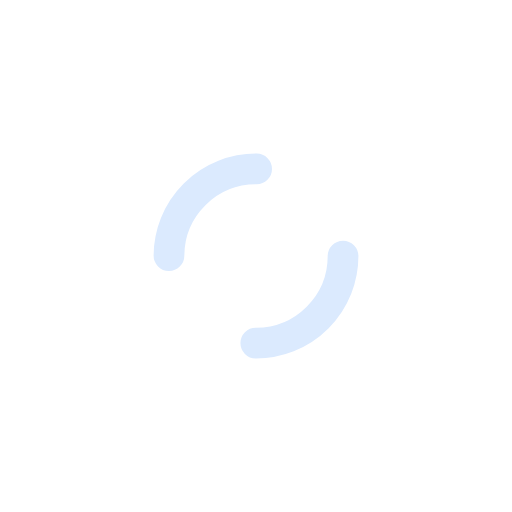
t = 0.00 s
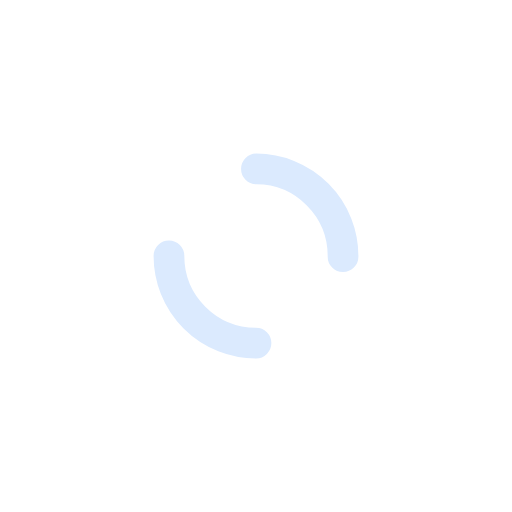
t = 0.25 s
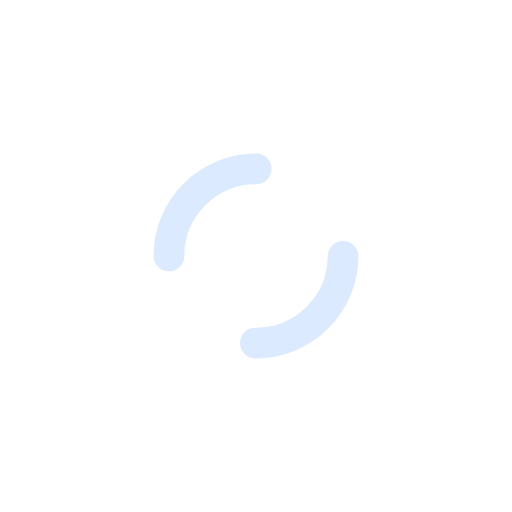
t = 0.50 s
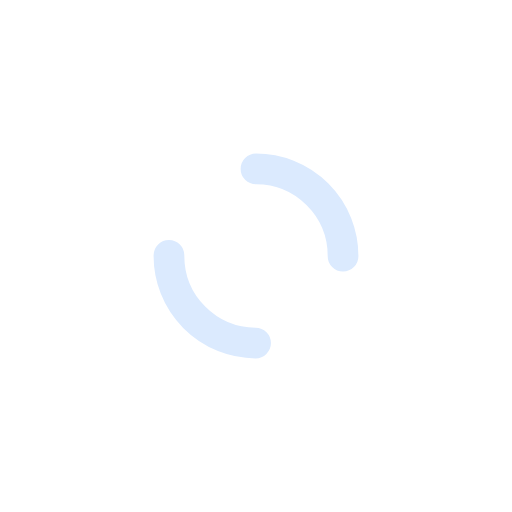
t = 0.75 s

The animated SVG that drew these frames (rendered in a browser with its animation timeline set to each time). Animation: 1 SMIL element (animateTransform=1); one cycle of 1.00 s, repeats indefinitely.

<?xml version="1.0" encoding="utf-8"?>
<svg xmlns="http://www.w3.org/2000/svg" xmlns:xlink="http://www.w3.org/1999/xlink" style="margin: auto; background: none; display: block; shape-rendering: auto;" width="200px" height="200px" viewBox="0 0 100 100" preserveAspectRatio="xMidYMid">
<circle cx="50" cy="50" r="17" stroke-width="6" stroke="#dbeafe" stroke-dasharray="26.703537555513243 26.703537555513243" fill="none" stroke-linecap="round">
  <animateTransform attributeName="transform" type="rotate" repeatCount="indefinite" dur="1s" keyTimes="0;1" values="0 50 50;360 50 50"></animateTransform>
</circle>
<!-- [ldio] generated by https://loading.io/ --></svg>
